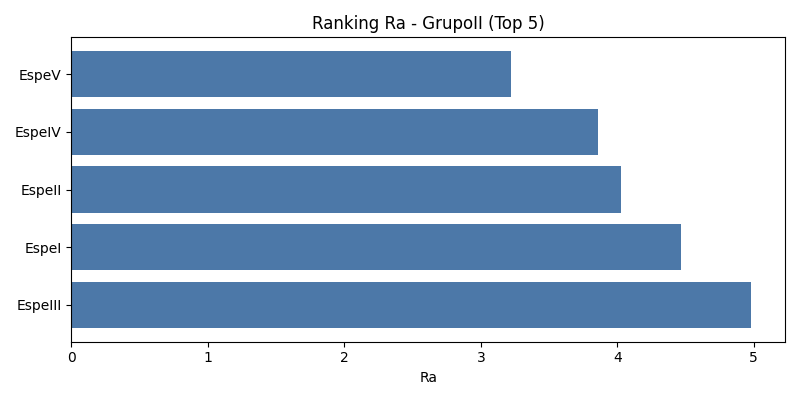

The data file committed next to this chart (first rows):
group, specimen, Ra, Rq, Rz_ISO, RSm, Rpk, Rk, Rvk, Mr1, Mr2
GrupoII, EspeV, 3.217, 6.811, 17.74, 204.7, 3.934, 0.463, 4.7, 31.71, 66.84
GrupoII, EspeIV, 3.858, 6.752, 17.2, 121.1, 4.958, 0.9011, 4.526, 29.21, 62.55
GrupoII, EspeII, 4.025, 7.259, 18.01, 59.65, 4.453, 0.3501, 6.359, 40.12, 69.66
GrupoII, EspeI, 4.465, 8.195, 19.44, 125.6, 5.515, 0.2795, 7.539, 39.67, 72.61
GrupoII, EspeIII, 4.98, 8.818, 23.02, 102.9, 6.056, 0.7646, 7.428, 35.78, 69.76
